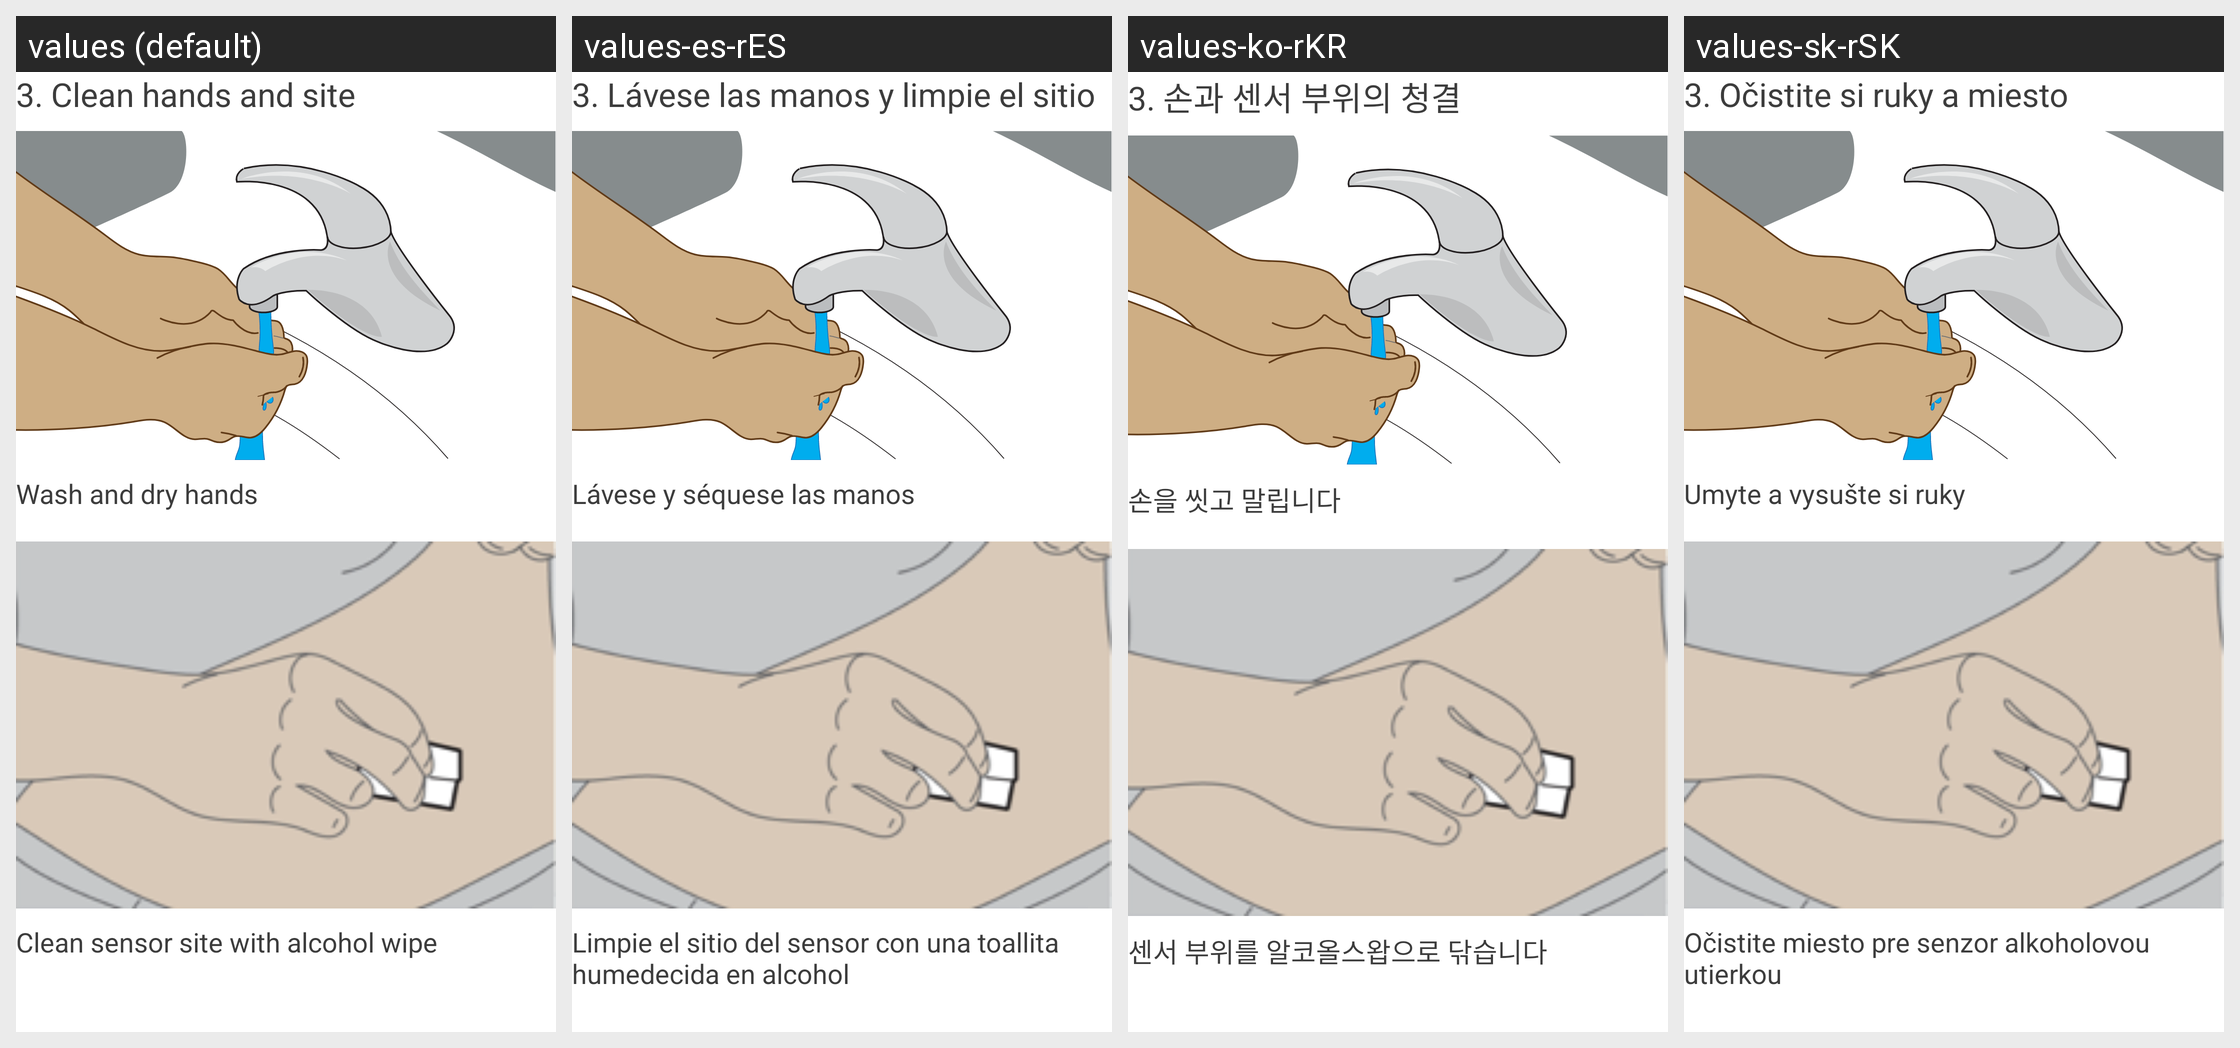

Locale-by-locale string values for the Android screen shown in this grid:
Android screen res/layout/insertion_slide_reel_clean_hands_and_site.xml rendered under 4 locales, left to right: values (default), values-es-rES, values-ko-rKR, values-sk-rSK. Device: Nexus 5 (rendered at 1080×1920; each locale shown at half size, 540×960, under a caption strip naming it); theme DexTheme.
Other locales in the repository, not shown: values-ar, values-ar-rAE, values-bg, values-ca, values-cs, values-cs-rCZ, values-da, values-da-rDK, values-de, values-de-rDE, values-el, values-en-rGB, values-es, values-es-rUS, values-eu, values-fi, values-fi-rFI, values-fr, values-fr-rCA, values-fr-rFR, values-hi, values-hu, values-hu-rHU, values-in, values-it, values-it-rIT, values-iw, values-iw-rIL, values-ja, values-ja-rJP, values-ko, values-nb, values-nb-rNO, values-nl, values-nl-rNL, values-pl, values-pl-rPL, values-pt-rBR, values-pt-rPT, values-ro, values-ru, values-sk, values-sl, values-sl-rSI, values-sv, values-sv-rSE, values-th, values-tr, values-tr-rTR, values-uk, values-vi, values-zh-rCN, values-zh-rHK, values-zh-rTW.
Strings drawn on this screen, with the default value and each locale's value (text and hints the layout hard-codes, and strings that could not be matched under every locale, appear in the picture but are not listed):

setup_wizard_clean_hands_and_site
  values: 3. Clean hands and site
  values-es-rES: 3. Lávese las manos y limpie el sitio
  values-ko-rKR: 3. 손과 센서 부위의 청결
  values-sk-rSK: 3. Očistite si ruky a miesto

setup_wizard_wash_and_dry_hands
  values: Wash and dry hands
  values-es-rES: Lávese y séquese las manos
  values-ko-rKR: 손을 씻고 말립니다
  values-sk-rSK: Umyte a vysušte si ruky

setup_wizard_clean_sensor_site
  values: Clean sensor site with alcohol wipe
  values-es-rES: Limpie el sitio del sensor con una toallita humedecida en alcohol
  values-ko-rKR: 센서 부위를 알코올스왑으로 닦습니다
  values-sk-rSK: Očistite miesto pre senzor alkoholovou utierkou
